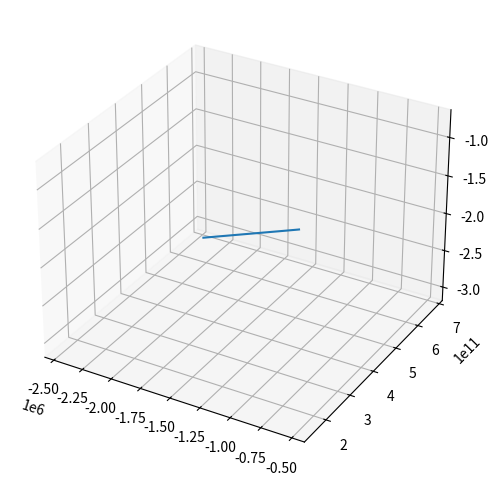
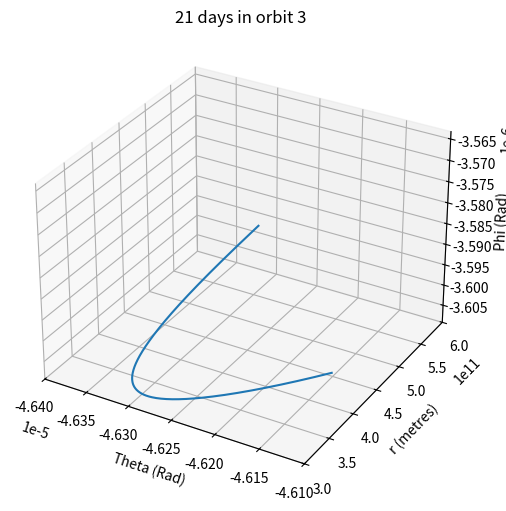

The matplotlib source for these figures, in order:
import numpy as np
import math 
import matplotlib.pyplot as plt
import matplotlib 
from scipy import integrate
from matplotlib.figure import Figure 

# Initiation of constants
G = 6.674*10-11
m1 = 1.989*10**30
m2 = 5.972*10**24
mass_of_jwt = 6000
time_start_orbit = 0
time_end_orbit = 21
delta_vee = 150

# Function to define the initial conditions for certain orbits outlined by NASA
def orbit1():
    
    # Initial conditions for orbit 1
    r1i = -4173087+151*10**9
    r2i = 5523
    p1i = math.tan(-6944925/r1i) 
    p2i = math.tan(-8120/r1i)
    q1i = math.tan(-538178/r1i) 
    q2i = math.tan(-972/r1i)
    return r1i, r2i, p1i, p2i, q1i, q2i

# Function using solve`_ivp in scipy to solve the set of differential equations found 
## using the Lagrange equations and returning the solutions as an array called variable sol
def integration(time_end_orbit, r1i, r2i, p1i, p2i, q1i, q2i):
    
    time_end_orbit = time_end_orbit
    
    def ode(t, r):
        
        r1, r2, p1, p2, q1, q2 = r
        
        r1_dot = r2
        r2_dot = r1 * ((p2**2) + ((math.sin(p1))**2 * (q2**2))) + ( G * (m1 - m2)/(r1**2) )  
        p1_dot = p2
        p2_dot = ( (math.sin(p1)) * (math.cos(p1)) * (q2**2) ) - ( (2 * r2 * p2)/r1 )
        q1_dot = q2
        q2_dot = - ( (( 2 * r2 * q2 )/r1) + ( 2 * ( (math.cos(p1))/(math.sin(p1)) ) * p2 * q2 ) )
        
        return r1_dot, r2_dot, p1_dot, p2_dot, q1_dot, q2_dot
    
    number_of_integrations = 400
    
    sol = integrate.solve_ivp(ode,[0, time_end_orbit], [r1i,r2i,p1i,p2i,q1i,q2i], t_eval = np.linspace(0, time_end_orbit, number_of_integrations))    

    return sol 

# Funcnction which changes the spherical coordinates of the solution into cartesian form
def change_to_cartesian(sol):
    
    x_values_list = []
    y_values_list = []
    z_values_list = []
    
    for i in range(0, len(sol.y[0])):
        x_value = sol.y[0, i] * math.cos(sol.y[2, i]) * math.cos(sol.y[4, i])
        x_values_list.append(x_value)
        
        y_value = sol.y[0, i] * math.cos(sol.y[2, i]) * math.sin(sol.y[4, i])
        y_values_list.append(y_value)
        
        z_value = sol.y[0, i] * math.sin(sol.y[2, i])
        z_values_list.append(z_value)
    return  x_values_list , y_values_list , z_values_list

def graph(orbit):
    
    r1i, r2i, p1i, p2i, q1i, q2i = orbit
        
    sol = (integration(time_end_orbit, r1i, r2i, p1i, p2i, q1i, q2i) ) 
    
    x_values_list , y_values_list , z_values_list = change_to_cartesian(sol)  
    
    # Graphing
    plt.figure(figsize=(6, 6), dpi=100)
    
    ax1 = plt.axes(projection = '3d')
    ax1.plot( y_values_list, x_values_list,z_values_list)
           
    figure2 = plt.figure(2,figsize=(6, 6), dpi=100)
    ax2 = plt.axes(projection = '3d')
    ax2.set_title('21 days in orbit 3')
    ax2.set_xlabel("Theta (Rad)")
    ax2.set_ylabel("r (metres)")
    ax2.set_zlabel("Phi (Rad)")
    ax2.set_ylim(3*10**11,6*10**11)
    ax2.set_xlim(-4.64*10**-5,-4.61*10**-5)
    # ax2.set_zlim(-3.59*10**-6,-3.605*10**-6)
    ax2.plot(sol.y[2],
            sol.y[0],
            sol.y[4])
    
    plt.show()

# Calculates delta vee for each manouvre that the James webb does assuming that we are returning it to its initial position
def deltaV(orbit):
        
    r1i, r2i, p1i, p2i, q1i, q2i = orbit
    sol = (integration(time_end_orbit, r1i, r2i, p1i, p2i, q1i, q2i) )
    x_values_list , y_values_list , z_values_list = change_to_cartesian(sol)
    
    # Calculate the potential energy
    distance_from_origin = math.sqrt(((x_values_list[-1] - x_values_list[0]) ** 2) + ((y_values_list[-1] - y_values_list[0]) ** 2) + ((z_values_list[-1] - z_values_list[0]) ** 2))
    U = -G*((m1*mass_of_jwt/distance_from_origin)+(m2*mass_of_jwt/(15*10**5)))
    # Calculate the kinetic energy
    current_velocity= math.sqrt(sol.y[1, -1] ** 2) + (sol.y[3, -1] ** 2) + (sol.y[5, -1] ** 2)
    initial_velocity = math.sqrt(r2i**2 +p2i**2 + q2i**2)
    delta_vi = initial_velocity - current_velocity
    
    return delta_vi,U

delta_vi,U = deltaV(orbit1())

# Graph orbit 1
graph(orbit1())

# Calculate how delta vee relates to the James webbs
T = 21*delta_vee/(delta_vi)

print("delta v for single manouvre:" , delta_vi)
print('U:', U)
print('Total time in orbit:',T)